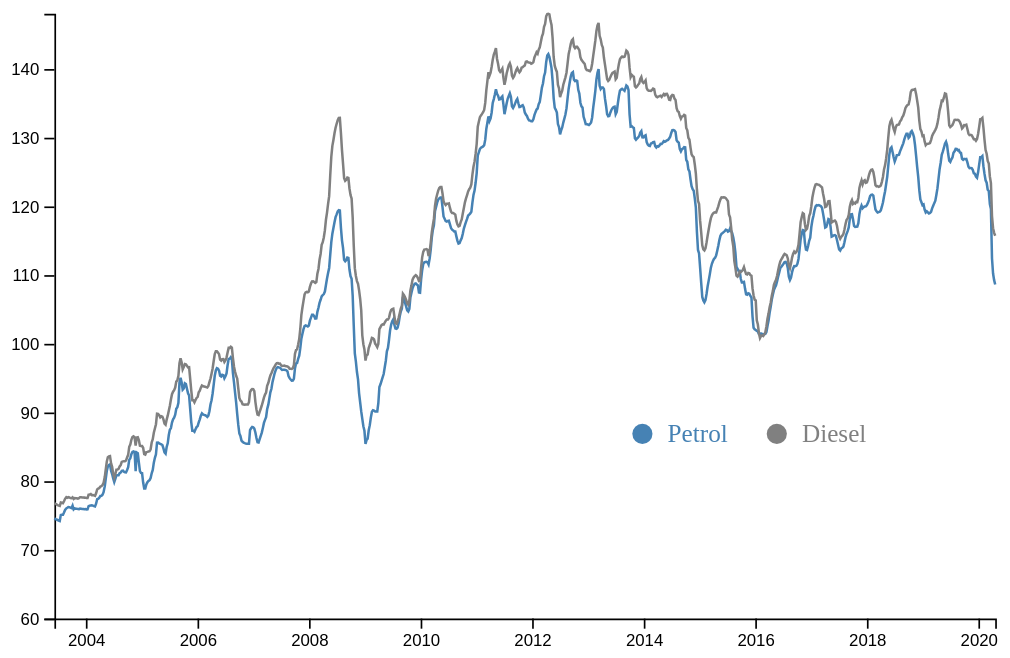
D3 v5 page, settled after 360 driven frames (6 s of simulated time); the page loaded 1 data file(s).


// ── FuelLine.js
// set the dimensions and margins of the graph
var margin4 = {top:10, bottom:30, right:10, left:30};
var height4 = 400 - margin4.top - margin4.bottom;
var width4 = 600 - margin4.right - margin4.left;



var svg4 = d3.select(".fuel")
    .append('svg')
    // .attr("height", height4 + margin4.top + margin4.bottom)
    // .attr("width", width4 + margin4.right + margin4.left)
    .attr('viewBox', [0,0, width4 + margin4.right + margin4.left, height4 + margin4.top + margin4.bottom])
    .append("g")
    .attr("transform", "translate(" + margin4.left + "," + margin4.top + ")");

// data
d3.csv("FuelData.csv").then(function(data) {

// data format
data.forEach(function(d) {
    d.date = d3.timeParse("%Y-%m-%d")(d.date);
    d.petrol = +d.petrol;
  });

// axes
var x4 = d3.scaleTime()
    .range([0, width4])
    .domain(d3.extent(data, function(d) { return d.date; }));
var y4 = d3.scaleLinear()
    .range([height4, 0])
    .domain([60, d3.max(data, function(d) { return +d.diesel; })]);

svg4.append("g")
    .attr("transform", "translate(0," + height4 + ")")
    .call(d3.axisBottom(x4));
svg4.append("g")
    .call(d3.axisLeft(y4));

  
// draw the first path.
svg4.append("path")
    .datum(data)
    .attr("fill", "none")
    .attr("stroke", "steelblue")
    .attr("stroke-width", 1.5)
    .attr("d", d3.line()
        .x(function(d) { return x4(d.date) })
        .y(function(d) { return y4(d.petrol) })
    )
    // .on('mouseover', function() {return console.log(data.petrol)});

// draw the second path.
svg4.append("path")
    .datum(data)
    .attr("fill", "none")
    .attr("stroke", "grey")
    .attr("stroke-width", 1.5)
    .attr("d", d3.line()
        .x(function(d) { return x4(d.date) })
        .y(function(d) { return y4(d.diesel) })
        );


//legend
svg4.append("circle").attr("cx",350).attr("cy",250).attr("r", 6).style("fill", "steelblue")
svg4.append("circle").attr("cx",430).attr("cy",250).attr("r", 6).style("fill", "grey")
svg4.append("text").attr("x", 365).attr("y", 250).text("Petrol").style("fill", "steelblue").style("font-size", "15px").attr("alignment-baseline","central")
svg4.append("text").attr("x", 445).attr("y", 250).text("Diesel").style("fill", "grey").style("font-size", "15px").attr("alignment-baseline","central")



});

### data: FuelData.csv
date, petrol, diesel
2003-06-09, 74.59, 76.77
2003-06-16, 74.47, 76.69
2003-06-23, 74.42, 76.62
2003-06-30, 74.35, 76.51
2003-07-07, 74.28, 76.46
2003-07-14, 74.21, 76.41
2003-07-21, 75.07, 76.9
2003-07-28, 75.10, 76.86
2003-08-04, 75.12, 76.81
2003-08-11, 75.44, 77.08
2003-08-18, 75.81, 77.44
2003-08-26, 76.05, 77.68
2003-09-01, 76.13, 77.59
2003-09-08, 76.23, 77.67
2003-09-15, 76.20, 77.63
2003-09-22, 76.15, 77.55
2003-09-29, 76.08, 77.53
2003-10-06, 76.43, 77.66
2003-10-13, 75.90, 77.43
2003-10-20, 76.05, 77.54
2003-10-27, 76.00, 77.51
2003-11-03, 76.00, 77.52
2003-11-10, 75.94, 77.47
2003-11-17, 75.93, 77.52
2003-11-24, 76.02, 77.67
2003-12-01, 76.00, 77.66
2003-12-08, 75.97, 77.63
2003-12-15, 75.96, 77.62
2003-12-22, 75.92, 77.61
2003-12-29, 75.94, 77.6
2004-01-05, 75.88, 77.54
2004-01-12, 75.90, 77.54
2004-01-19, 76.36, 78.06
2004-01-26, 76.44, 78.08
2004-02-02, 76.48, 78.13
2004-02-09, 76.50, 77.98
2004-02-16, 76.44, 78
2004-02-23, 76.38, 77.93
2004-03-01, 76.32, 77.87
2004-03-08, 76.73, 78.25
2004-03-15, 77.39, 78.8
2004-03-22, 77.44, 78.92
2004-03-29, 77.59, 79.01
2004-04-05, 77.86, 79.23
2004-04-12, 77.88, 79.27
2004-04-19, 78.04, 79.43
2004-04-26, 78.40, 79.75
2004-05-04, 79.28, 80.64
2004-05-10, 80.30, 81.68
2004-05-17, 81.49, 82.83
2004-05-24, 82.13, 83.48
2004-05-31, 82.35, 83.61
2004-06-07, 82.44, 83.65
2004-06-14, 81.54, 82.6
2004-06-21, 81.04, 82.09
2004-06-28, 80.41, 81.04
2004-07-05, 79.87, 80.51
2004-07-12, 80.34, 81.05
2004-07-19, 80.84, 81.68
2004-07-26, 80.87, 81.7
... 821 more rows